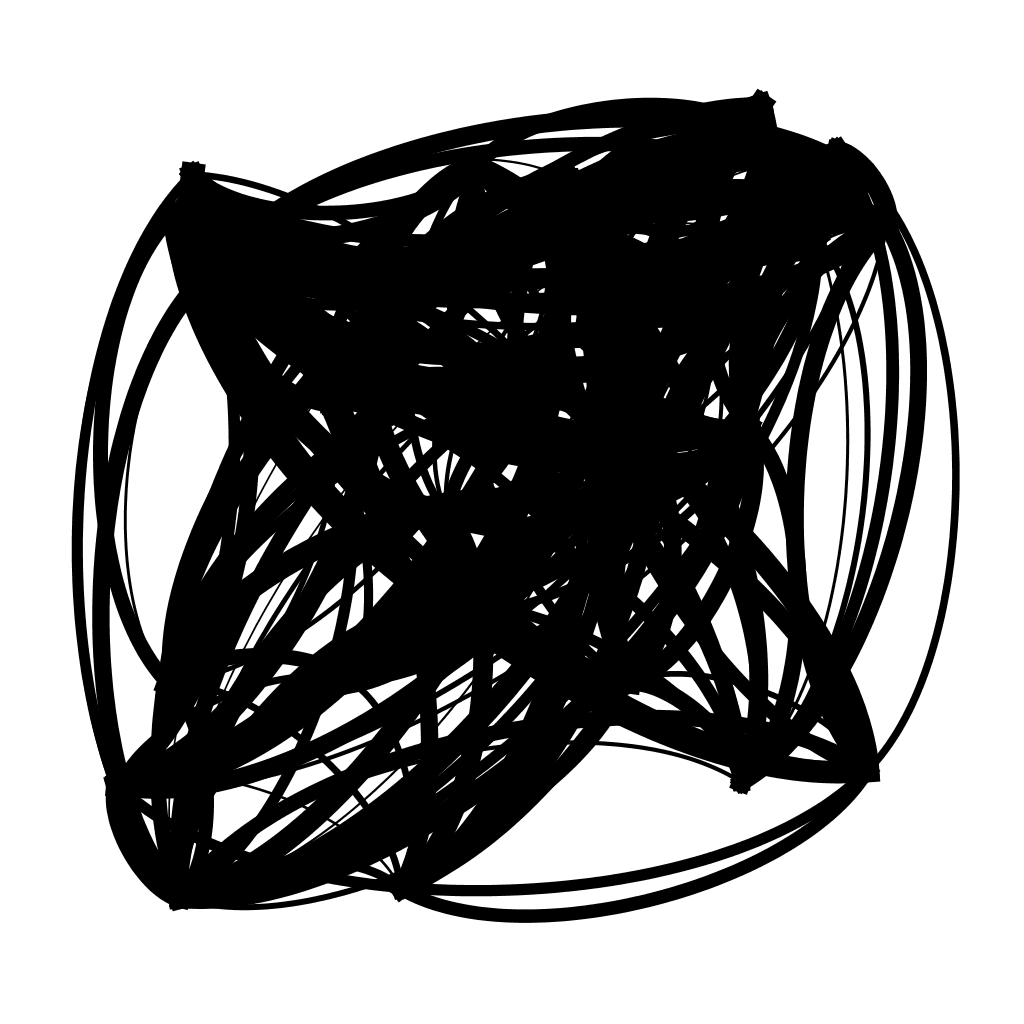

Source data for this figure (header and first rows):
; n0; n1; n2; n3; n4; n5; n6; n7; n8; n9; n10; n11; n12; n13; n14; n15; n16; n17; n18; n19; n20; n21; n22
n0; 0; 0; 0; 0; 0; 0; 27.14; 0; 0; 0; 14.75; 14.09; 0; 0; 17.75; 0; 4.96; 17.77; 23.14; 20.75; 17.04; 0; 2.889
n1; 0; 0; 0; 0; 3.421; 5.368; 19.16; 15.93; 19.13; 22.7; 23.87; 26.42; 19.07; 26.2; 0; 0; 5.527; 29.55; 0; 22.75; 10.31; 8.656; 26.04
n2; 0; 0; 0; 6.006; 26.99; 29.2; 0; 19.47; 9.287; 23.04; 0; 28.16; 0; 16.38; 13.93; 13.52; 0; 0; 0; 0; 0; 4.661; 0
n3; 0; 0; 6.006; 0; 0; 11.52; 0; 12.66; 18.32; 16.65; 0; 17.69; 0; 2.119; 3.644; 29.41; 0; 0; 0; 0; 0; 22.76; 0
n4; 0; 3.421; 26.99; 0; 0; 0; 0; 4.908; 10.2; 7.197; 0; 14.14; 24.21; 6.498; 0; 0; 0; 0; 0; 0; 23.91; 26.92; 0
n5; 0; 5.368; 29.2; 11.52; 0; 0; 0; 8.003; 13.88; 18.73; 0; 4.498; 0; 9.371; 8.566; 18.51; 0; 0; 0; 0; 0; 14.65; 0
n6; 27.14; 19.16; 0; 0; 0; 0; 0; 0; 0; 0; 22.13; 14.32; 13; 8.975; 0; 0; 29.68; 23.73; 0; 3.537; 20.59; 19.11; 14.48
n7; 0; 15.93; 19.47; 12.66; 4.908; 8.003; 0; 0; 14.4; 24.34; 0; 28.54; 0; 9.506; 14.04; 12.13; 0; 0; 0; 0; 0; 14.64; 0
n8; 0; 19.13; 9.287; 18.32; 10.2; 13.88; 0; 14.4; 0; 15.05; 0; 5.919; 0; 22.46; 7.26; 27.24; 0; 0; 0; 0; 0; 25.8; 0
n9; 0; 22.7; 23.04; 16.65; 7.197; 18.73; 0; 24.34; 15.05; 0; 0; 2.768; 0; 3.648; 0; 0; 0; 0; 0; 0; 0; 6.833; 0
n10; 14.75; 23.87; 0; 0; 0; 0; 22.13; 0; 0; 0; 0; 7.607; 20.31; 0; 0; 0; 28.11; 12.15; 7.257; 5.461; 12.54; 18.8; 12.25
n11; 14.09; 26.42; 28.16; 17.69; 14.14; 4.498; 14.32; 28.54; 5.919; 2.768; 7.607; 0; 2.253; 21.81; 21.88; 0; 5.059; 6.149; 19.27; 16.37; 19.23; 21.03; 12.61
n12; 0; 19.07; 0; 0; 24.21; 0; 13; 0; 0; 0; 20.31; 2.253; 0; 2.706; 0; 0; 27.34; 8.22; 0; 26.42; 26.53; 27.83; 3.936
n13; 0; 26.2; 16.38; 2.119; 6.498; 9.371; 8.975; 9.506; 22.46; 3.648; 0; 21.81; 2.706; 0; 12.55; 0; 0; 3.214; 0; 17.46; 10.38; 5.294; 29.35
n14; 17.75; 0; 13.93; 3.644; 0; 8.566; 0; 14.04; 7.26; 0; 0; 21.88; 0; 12.55; 0; 26.58; 14.09; 23.33; 13.54; 17.96; 0; 0; 0
n15; 0; 0; 13.52; 29.41; 0; 18.51; 0; 12.13; 27.24; 0; 0; 0; 0; 0; 26.58; 0; 0; 0; 0; 0; 0; 0; 0
n16; 4.96; 5.527; 0; 0; 0; 0; 29.68; 0; 0; 0; 28.11; 5.059; 27.34; 0; 14.09; 0; 0; 22.34; 29.86; 27.15; 28.7; 13.09; 23.43
n17; 17.77; 29.55; 0; 0; 0; 0; 23.73; 0; 0; 0; 12.15; 6.149; 8.22; 3.214; 23.33; 0; 22.34; 0; 9.557; 10.45; 14.66; 4.263; 23.93
n18; 23.14; 0; 0; 0; 0; 0; 0; 0; 0; 0; 7.257; 19.27; 0; 0; 13.54; 0; 29.86; 9.557; 0; 22.96; 0; 0; 21.78
n19; 20.75; 22.75; 0; 0; 0; 0; 3.537; 0; 0; 0; 5.461; 16.37; 26.42; 17.46; 17.96; 0; 27.15; 10.45; 22.96; 0; 10.71; 29.05; 24.21
n20; 17.04; 10.31; 0; 0; 23.91; 0; 20.59; 0; 0; 0; 12.54; 19.23; 26.53; 10.38; 0; 0; 28.7; 14.66; 0; 10.71; 0; 19.02; 18.38
n21; 0; 8.656; 4.661; 22.76; 26.92; 14.65; 19.11; 14.64; 25.8; 6.833; 18.8; 21.03; 27.83; 5.294; 0; 0; 13.09; 4.263; 0; 29.05; 19.02; 0; 16.08
n22; 2.889; 26.04; 0; 0; 0; 0; 14.48; 0; 0; 0; 12.25; 12.61; 3.936; 29.35; 0; 0; 23.43; 23.93; 21.78; 24.21; 18.38; 16.08; 0
n23; 22.96; 0; 29.3; 13.99; 0; 27.21; 0; 0; 18.45; 0; 0; 2.133; 0; 5.65; 2.822; 19.19; 23.54; 2.291; 17.64; 7.9; 0; 0; 0
n24; 20.07; 17.92; 0; 18.78; 0; 21.14; 21.63; 0; 28.57; 0; 17.44; 6.832; 22.28; 3.677; 26.94; 0; 13.11; 16.96; 28.46; 9.288; 22.84; 27.51; 24.15
n25; 7.032; 0; 2.077; 12.59; 0; 7.086; 0; 0; 0; 0; 0; 25.8; 0; 28.8; 20.1; 22.79; 29.07; 7.241; 14.17; 5.337; 0; 0; 0
n26; 0; 11.34; 6.274; 0; 20.07; 6.308; 0; 20.53; 11.7; 18.74; 0; 16.88; 0; 25.71; 0; 0; 0; 0; 0; 0; 0; 12.7; 0
n27; 0; 0; 22.81; 18.78; 0; 7.967; 0; 11.38; 10.19; 26.58; 0; 4.909; 0; 25.4; 11.46; 5.23; 0; 0; 0; 0; 0; 0; 0
n28; 0; 0; 13.4; 8.847; 0; 5.041; 0; 22.51; 19.43; 19.94; 0; 11.33; 0; 25.14; 20.84; 2.717; 0; 0; 16.96; 0; 0; 0; 0
n29; 0; 21.1; 0; 0; 7.625; 0; 16.56; 0; 0; 0; 21.48; 5.26; 16.1; 16.66; 0; 0; 0; 0; 0; 21.22; 23.93; 3.781; 8.344
